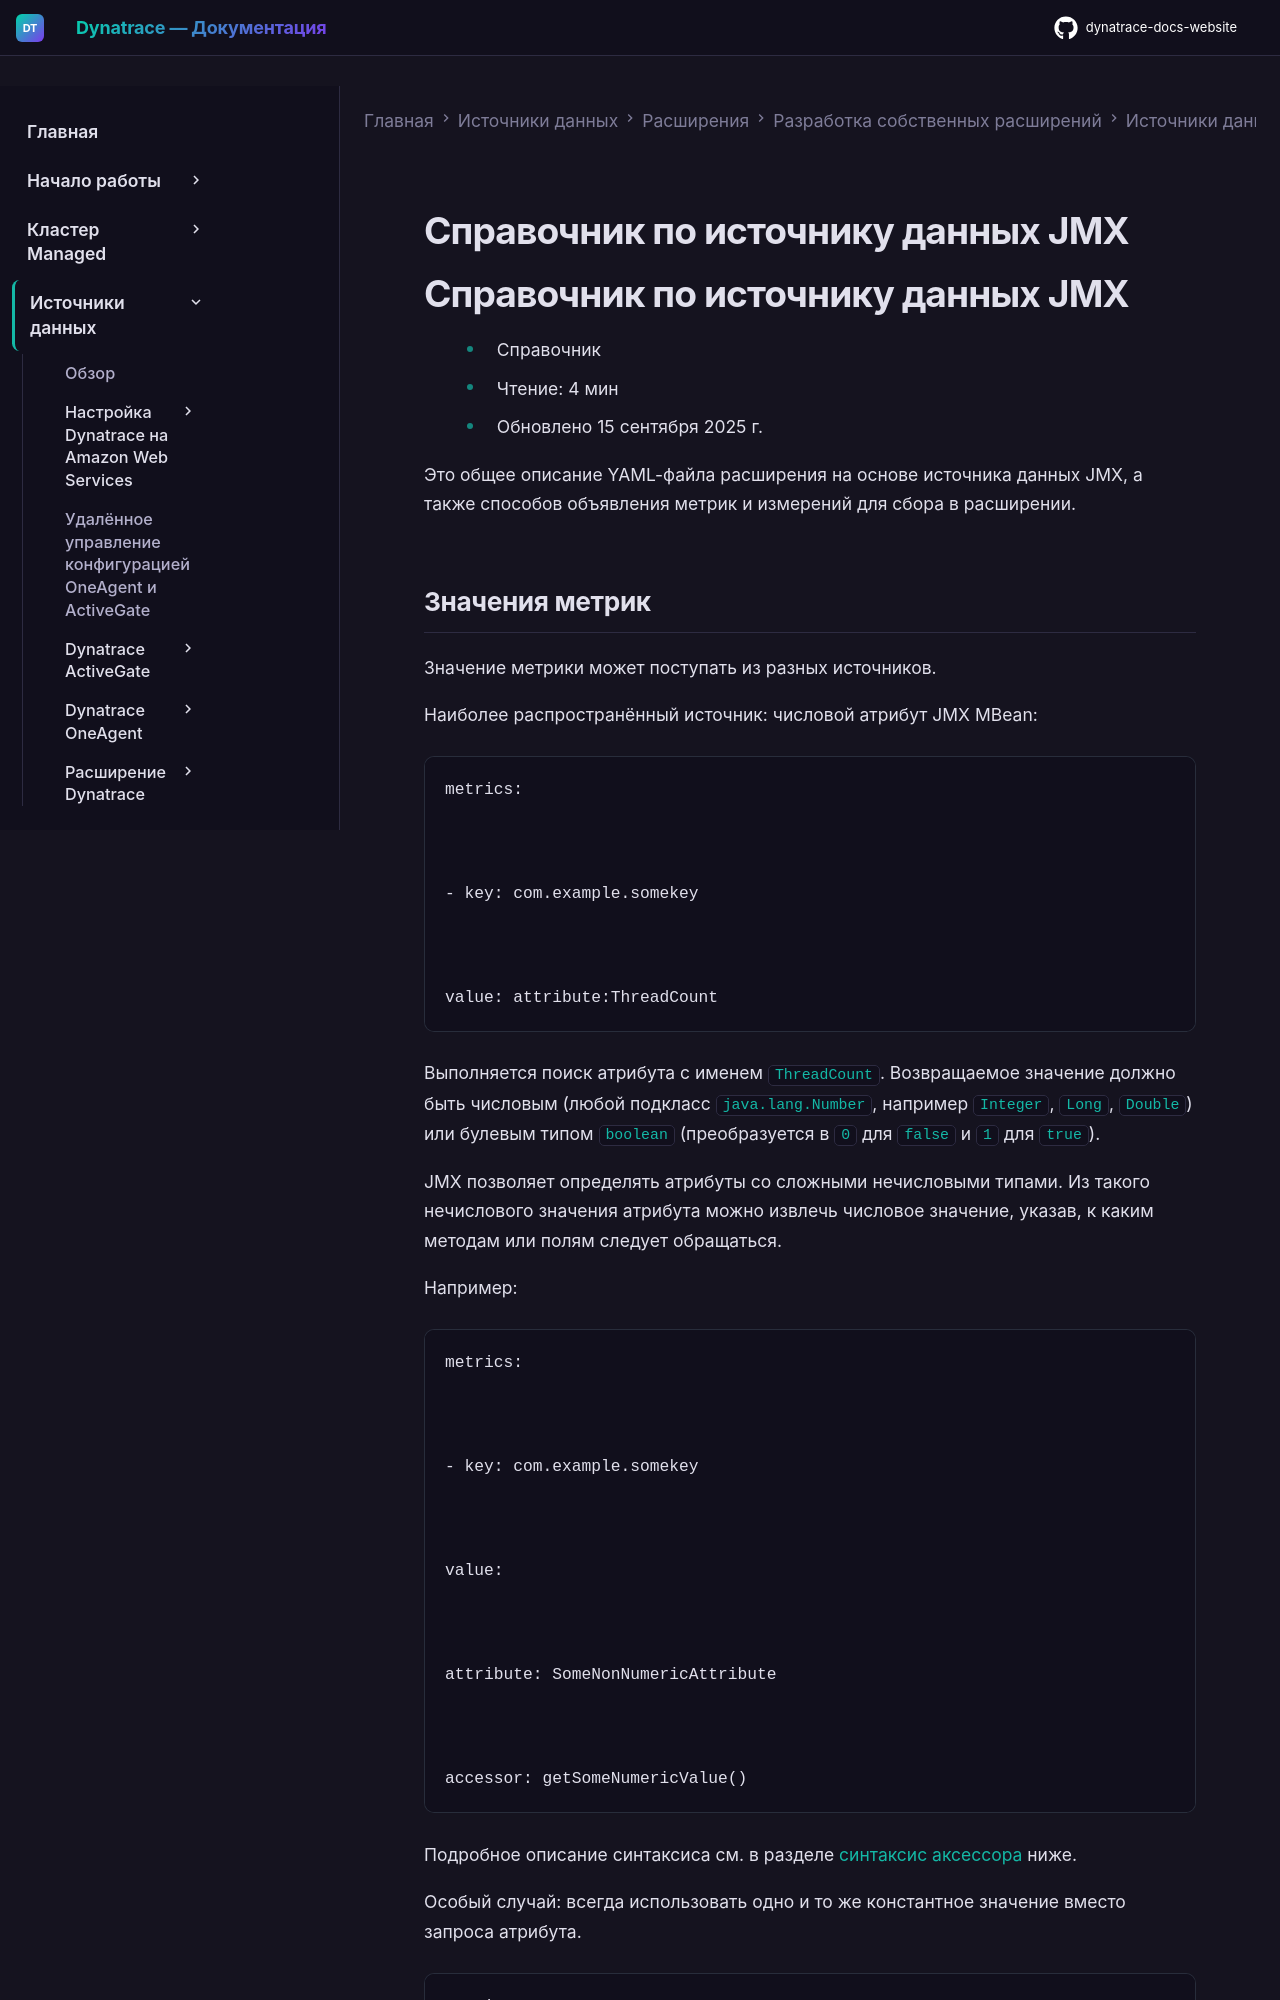

repository: Yerkebulan-Ardabayev/dynatrace-docs-website · page: managed-ru/ingest-from/extensions/develop-your-extensions/data-sources/jmx/jmx-schema-reference/index.html · generator: mkdocs

---
title: Справочник по источнику данных JMX
source: https://docs.dynatrace.com/managed/ingest-from/extensions/develop-your-extensions/data-sources/jmx/jmx-schema-reference
scraped: 2026-05-12T12:14:07.718121
---

# Справочник по источнику данных JMX

# Справочник по источнику данных JMX

* Справочник
* Чтение: 4 мин
* Обновлено 15 сентября 2025 г.

Это общее описание YAML-файла расширения на основе источника данных JMX, а также способов объявления метрик и измерений для сбора в расширении.
